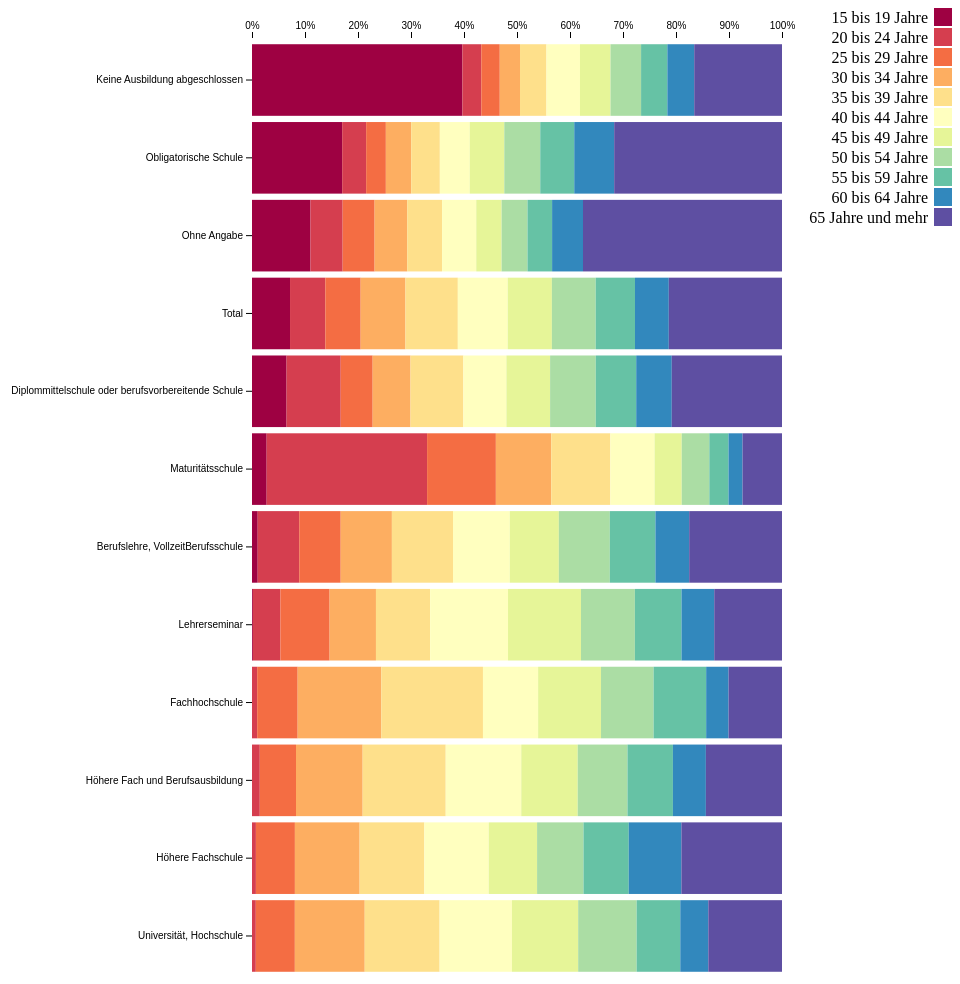
D3 v7 page, settled after 480 driven frames (8 s of simulated time); the page loaded 1 data file(s).


        import * as d3 from "https://cdn.jsdelivr.net/npm/d3@7/+esm";

        const data = await d3.json("datenbereinigt.json")

        const workdata = data.map(d => {
            return {
                ausbildung: d.column_header[d.column_header.length - 1],
                age: d.row_header[1],
                value: d.measurement
            }
        })

        console.log(workdata);

        const width = 1000;
        const height = 1000;
        const marginTop = 30;
        const marginRight = 170;
        const marginBottom = 30;
        const marginLeft = 300;

        const series = d3.stack()
            .keys(d3.union(workdata.map(d => d.age)))
            .value(([, D], key) => D.get(key).value)
            .offset(d3.stackOffsetExpand)
            (d3.index(workdata, d => d.ausbildung, d => d.age));

        const heigt = series[0].length * 25 + marginTop + marginBottom;

        const x = d3.scaleLinear()
            .domain([0, d3.max(series, d => d3.max(d, d => d[1]))])
            .range([marginLeft, width - marginRight]);

        const y = d3.scaleBand()
            .domain(d3.groupSort(workdata, (D) => -D.find(d => d.age === "15 bis 19 Jahre").value / d3.sum(D, d => d.value), d => d.ausbildung))
            .range([marginTop, height - marginBottom])
            .padding(0.08);

        const color = d3.scaleOrdinal()
            .domain(series.map(d => d.key))
            .range(d3.schemeSpectral[series.length])
            .unknown("#ccc");

        const svg = d3.create("svg")
            .attr("width", width)
            .attr("height", height)
            .attr("viewBox", [0, 0, width, height])
            .attr("style", "max-width: 100%; height: auto;");

        svg.append("g")
            .selectAll()
            .data(series)
            .join("g")
            .attr("fill", d => color(d.key))
            .selectAll("rect")
            .data(D => D.map(d => (d.key = D.key, d)))
            .join("rect")
            .attr("x", d => x(d[0]))
            .attr("y", d => y(d.data[0]))
            .attr("height", y.bandwidth())
            .attr("width", d => x(d[1]) - x(d[0]))
            .append("title")
            .text(d => `${d.data[0]} ${d.key}\n${d.data[1].get(d.key).value}`);

        svg.append("g")
            .attr("transform", `translate(0,${marginTop})`)
            .call(d3.axisTop(x).ticks(width / 100, "%"))
            .call(g => g.selectAll(".domain").remove());

        svg.append("g")
            .attr("transform", `translate(${marginLeft},0)`)
            .call(d3.axisLeft(y).tickSizeOuter(0))
            .call(g => g.selectAll(".domain").remove());

        const legend = svg.selectAll('.legend')
            .data(color.domain())
            .enter().append('g')
            .attr('class', 'legend')
            .attr('transform', function (d, i) { return 'translate(0,' + i * 20 + ')'; });

        legend.append('rect')
            .attr('x', width - 18)
            .attr('width', 18)
            .attr('height', 18)
            .style('fill', color);

        legend.append('text')
            .attr('x', width - 24)
            .attr('y', 9)
            .attr('dy', '.35em')
            .style('text-anchor', 'end')
            .text(function (d) { return d; });

        container.append(svg.node());



    

### data: datenbereinigt.json
[
 {
  "column_header": [
   "Total"
  ],
  "row_header": [
   "Total",
   "15 bis 19 Jahre"
  ],
  "measurement": "4385"
 },
 {
  "column_header": [
   "Keine Ausbildung abgeschlossen"
  ],
  "row_header": [
   "Total",
   "15 bis 19 Jahre"
  ],
  "measurement": "1081"
 },
 {
  "column_header": [
   "Sekundarstufe I",
   "Obligatorische Schule"
  ],
  "row_header": [
   "Total",
   "15 bis 19 Jahre"
  ],
  "measurement": "2310"
 },
 {
  "column_header": [
   "Sekundarstufe I",
   "Diplommittelschule oder berufsvorbereite…"
  ],
  "row_header": [
   "Total",
   "15 bis 19 Jahre"
  ],
  "measurement": "106"
 },
 {
  "column_header": [
   "Sekundarstufe II",
   "Berufslehre, VollzeitBerufsschule"
  ],
  "row_header": [
   "Total",
   "15 bis 19 Jahre"
  ],
  "measurement": "268"
 },
 {
  "column_header": [
   "Sekundarstufe II",
   "Maturitätsschule"
  ],
  "row_header": [
   "Total",
   "15 bis 19 Jahre"
  ],
  "measurement": "68"
 },
 {
  "column_header": [
   "Sekundarstufe II",
   "Lehrerseminar"
  ],
  "row_header": [
   "Total",
   "15 bis 19 Jahre"
  ],
  "measurement": "3"
 },
 {
  "column_header": [
   "Tertiärstufe",
   "Höhere Fach und Berufsausbildung"
  ],
  "row_header": [
   "Total",
   "15 bis 19 Jahre"
  ],
  "measurement": "0"
 },
 "... 124 more items"
]